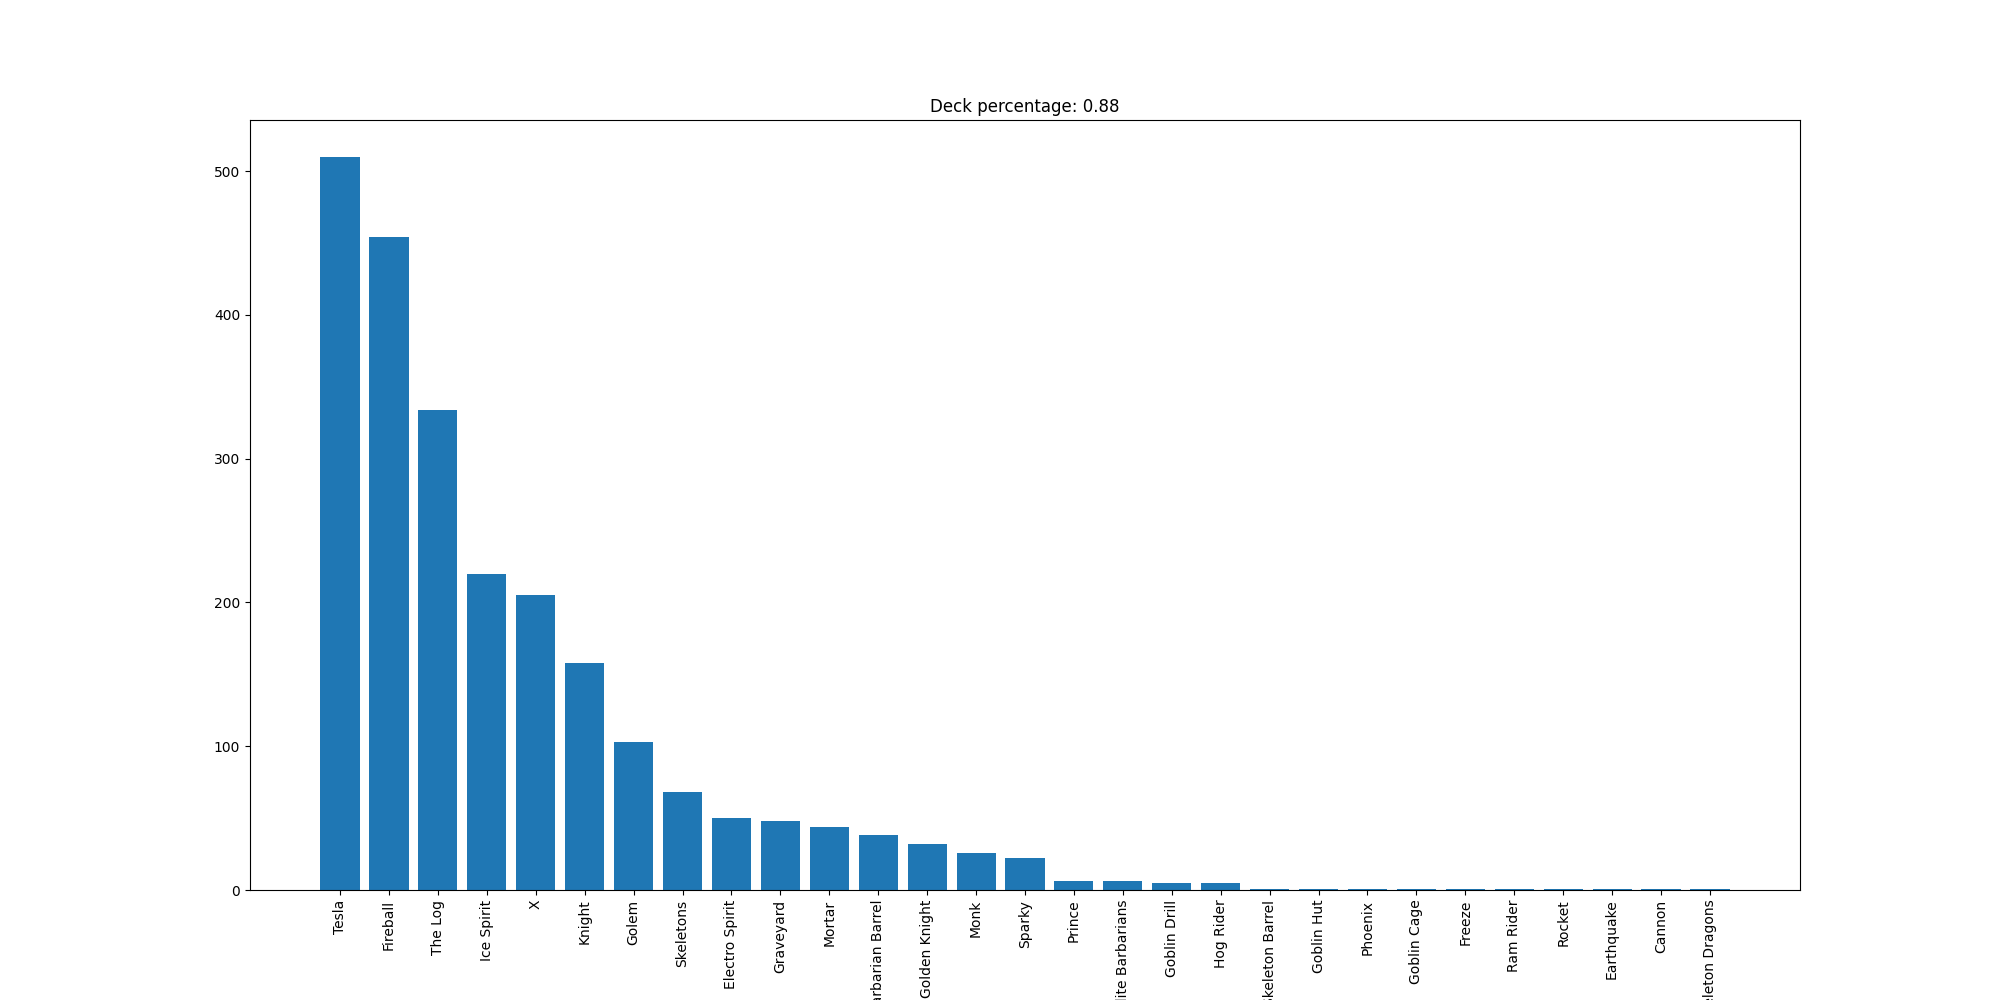

The table this chart was drawn from, first rows:
Tesla, 510
Fireball, 454
The Log, 334
Ice Spirit, 220
X, 205
Knight, 158
Golem, 103
Skeletons, 68
Electro Spirit, 50
Graveyard, 48
Mortar, 44
Barbarian Barrel, 38
Golden Knight, 32
Monk, 26
Sparky, 22
Prince, 6
Elite Barbarians, 6
Goblin Drill, 5
Hog Rider, 5
Skeleton Barrel, 1
Goblin Hut, 1
Phoenix, 1
Goblin Cage, 1
Freeze, 1
Ram Rider, 1
Rocket, 1
Earthquake, 1
Cannon, 1
Skeleton Dragons, 1
